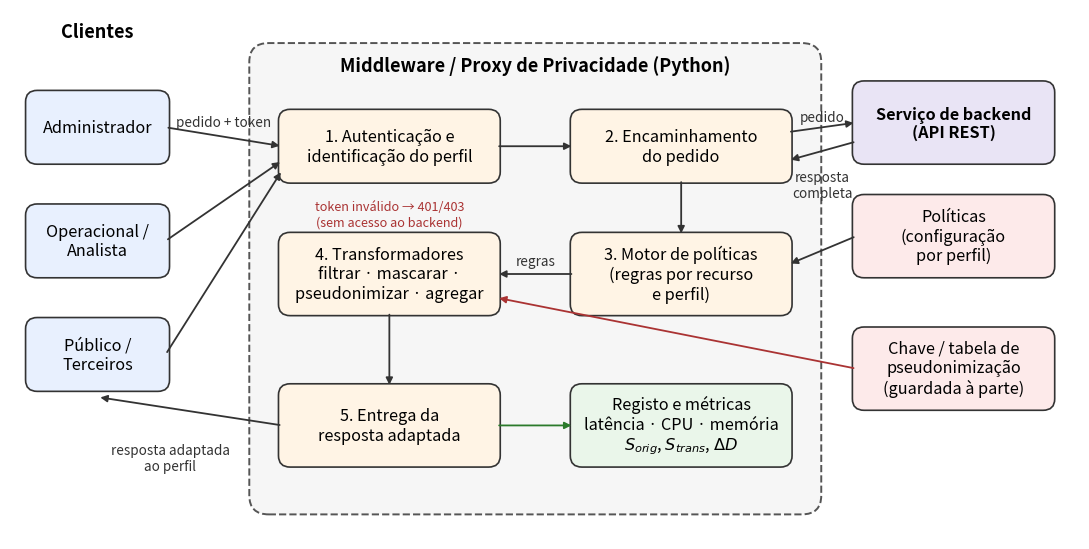

Source code (Python):
"""Gera o diagrama da arquitetura do middleware (arquitetura.png).

Executar a partir da pasta report/images:  python gerar_arquitetura.py
"""
import matplotlib.pyplot as plt
from matplotlib.patches import FancyBboxPatch

fig, ax = plt.subplots(figsize=(11, 5.6), dpi=200)
F = 1.3  # escala do texto para continuar legível quando a figura ocupa a largura da página
ax.set_xlim(0, 110)
ax.set_ylim(0, 56)
ax.axis("off")


def caixa(x, y, w, h, texto, cor="#ffffff", borda="#333333", fonte=9, negrito=False):
    ax.add_patch(FancyBboxPatch((x, y), w, h, boxstyle="round,pad=0.4,rounding_size=1.2",
                                fc=cor, ec=borda, lw=1.2))
    ax.text(x + w / 2, y + h / 2, texto, ha="center", va="center", fontsize=fonte * F,
            fontweight="bold" if negrito else "normal", wrap=True)


def seta(x1, y1, x2, y2, texto=None, dx=0, dy=1.4, cor="#333333", estilo="-|>"):
    ax.annotate("", xy=(x2, y2), xytext=(x1, y1),
                arrowprops=dict(arrowstyle=estilo, color=cor, lw=1.3))
    if texto:
        ax.text((x1 + x2) / 2 + dx, (y1 + y2) / 2 + dy, texto, ha="center", va="bottom",
                fontsize=7.5 * F, color=cor)


# Clientes
ax.text(9, 53, "Clientes", ha="center", fontsize=10 * F, fontweight="bold")
caixa(2, 40, 14, 7, "Administrador", "#e8f0fe")
caixa(2, 28, 14, 7, "Operacional /\nAnalista", "#e8f0fe")
caixa(2, 16, 14, 7, "Público /\nTerceiros", "#e8f0fe")

# Middleware (fronteira)
ax.add_patch(FancyBboxPatch((25, 3), 58, 49, boxstyle="round,pad=0.4,rounding_size=2",
                            fc="#f6f6f6", ec="#555555", lw=1.4, ls="--"))
ax.text(54, 49.5, "Middleware / Proxy de Privacidade (Python)", ha="center",
        fontsize=10 * F, fontweight="bold")

caixa(28, 38, 22, 7, "1. Autenticação e\nidentificação do perfil", "#fff4e5")
caixa(58, 38, 22, 7, "2. Encaminhamento\ndo pedido", "#fff4e5")
caixa(58, 24, 22, 8, "3. Motor de políticas\n(regras por recurso\ne perfil)", "#fff4e5")
caixa(28, 24, 22, 8, "4. Transformadores\nfiltrar · mascarar ·\npseudonimizar · agregar", "#fff4e5")
caixa(28, 8, 22, 8, "5. Entrega da\nresposta adaptada", "#fff4e5")
caixa(58, 8, 22, 8, "Registo e métricas\nlatência · CPU · memória\n$S_{orig}$, $S_{trans}$, $\\Delta D$", "#eaf6ea")

# Ficheiro de políticas e cofre de pseudónimos
caixa(87, 28, 20, 8, "Políticas\n(configuração\npor perfil)", "#fdeaea")
caixa(87, 14, 20, 8, "Chave / tabela de\npseudonimização\n(guardada à parte)", "#fdeaea")

# Backend
caixa(87, 40, 20, 8, "Serviço de backend\n(API REST)", "#e9e4f5", negrito=True)

# Fluxo
seta(16, 43.5, 28, 41.5, "pedido + token", dy=0.8)
seta(16, 31.5, 28, 40)
seta(16, 19.5, 28, 39)
seta(50, 41.5, 58, 41.5)
seta(80, 43, 87, 44, "pedido", dy=0.4)
seta(87, 42, 80, 40, "resposta\ncompleta", dy=-5.2)
seta(69, 38, 69, 32)
seta(87, 32, 80, 29, estilo="-|>")
seta(58, 28, 50, 28, "regras", dy=0.6)
seta(87, 18, 50, 25.5, estilo="-|>", cor="#a33")
seta(39, 24, 39, 16)
seta(50, 12, 58, 12, estilo="-|>", cor="#2b7a2b")
seta(28, 12, 9, 15, "resposta adaptada\nao perfil", dx=-2, dy=-6.5)

# Rejeição
ax.text(39, 35.8, "token inválido → 401/403\n(sem acesso ao backend)", ha="center",
        va="top", fontsize=7 * F, color="#a33", style="italic")

plt.tight_layout()
plt.savefig("arquitetura.png", bbox_inches="tight")
